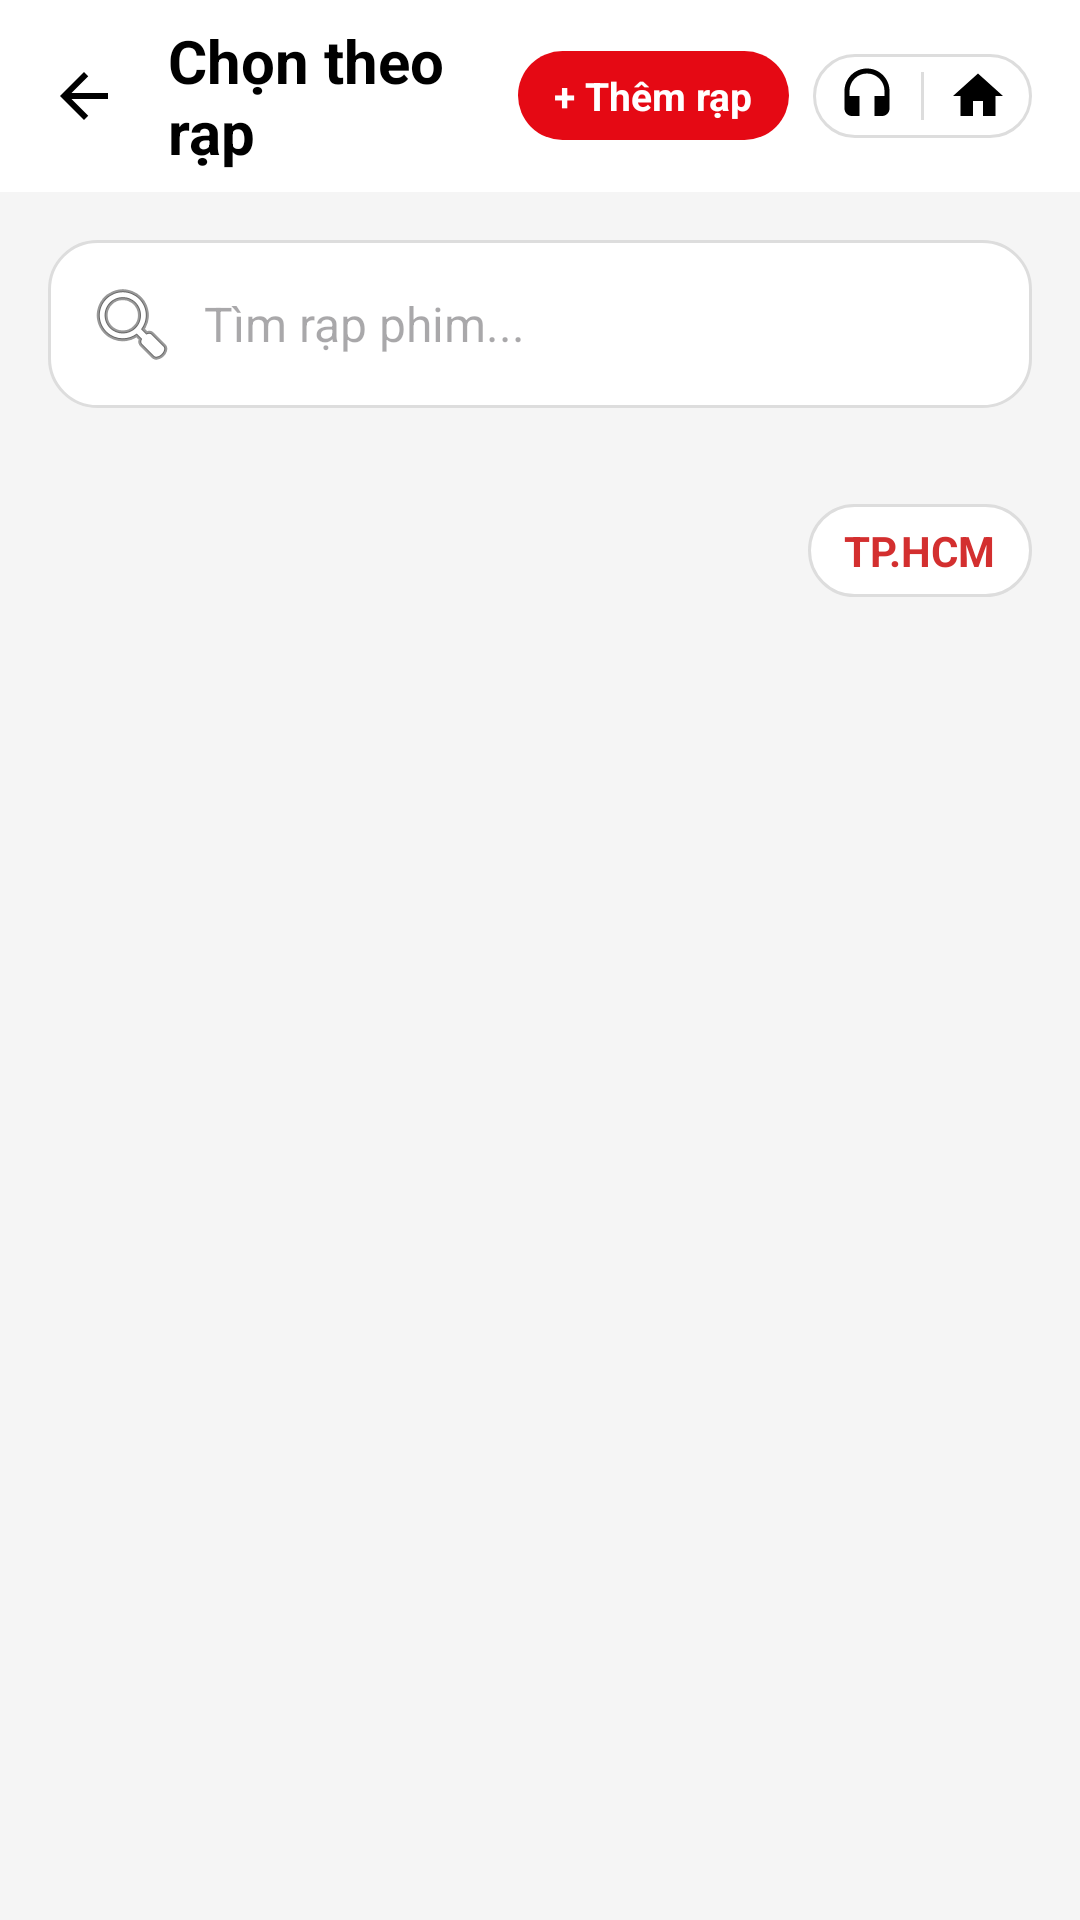

Produce the Android XML layout that renders to this screen, including the resource entries it uses.
<!-- AndroidManifest.xml: application theme Theme.BTLCinemaTicketApp -->
<!-- res/layout/fragment_cinema.xml -->
<?xml version="1.0" encoding="utf-8"?>
<LinearLayout xmlns:android="http://schemas.android.com/apk/res/android"
    android:layout_width="match_parent"
    android:layout_height="match_parent"
    android:orientation="vertical"
    android:background="#F5F5F5">

    
    <LinearLayout
        android:layout_width="match_parent"
        android:layout_height="?attr/actionBarSize"
        android:gravity="center_vertical"
        android:orientation="horizontal"
        android:background="#FFFFFF"
        android:paddingHorizontal="16dp">

        <ImageView
            android:id="@+id/ivBack"
            android:layout_width="24dp"
            android:layout_height="24dp"
            android:src="@drawable/ic_arrow_back" />

        <TextView
            android:layout_width="0dp"
            android:layout_height="wrap_content"
            android:layout_weight="1"
            android:layout_marginStart="16dp"
            android:text="Chọn theo rạp"
            android:textColor="#000000"
            android:textSize="20sp"
            android:textStyle="bold" />

        <TextView
            android:id="@+id/btnCreateCinema"
            android:layout_width="wrap_content"
            android:layout_height="wrap_content"
            android:background="@drawable/bg_btn_book"
            android:paddingHorizontal="12dp"
            android:paddingVertical="6dp"
            android:layout_marginEnd="8dp"
            android:text="+ Thêm rạp"
            android:textColor="#FFFFFF"
            android:textSize="13sp"
            android:textStyle="bold" />

        <LinearLayout
            android:layout_width="wrap_content"
            android:layout_height="wrap_content"
            android:background="@drawable/bg_rounded_border"
            android:paddingHorizontal="8dp"
            android:paddingVertical="4dp"
            android:gravity="center">
            <ImageView
                android:layout_width="20dp"
                android:layout_height="20dp"
                android:src="@drawable/ic_headset" />
            <View
                android:layout_width="1dp"
                android:layout_height="16dp"
                android:layout_marginHorizontal="8dp"
                android:background="#DDDDDD" />
            <ImageView
                android:layout_width="20dp"
                android:layout_height="20dp"
                android:src="@drawable/ic_home_top" />
        </LinearLayout>
    </LinearLayout>

    <EditText
        android:id="@+id/etSearch"
        android:layout_width="match_parent"
        android:layout_height="wrap_content"
        android:layout_margin="16dp"
        android:background="@drawable/bg_rounded_border"
        android:hint="Tìm rạp phim..."
        android:padding="12dp"
        android:textSize="16sp"
        android:drawableStart="@android:drawable/ic_menu_search"
        android:drawablePadding="8dp"/>

    <androidx.recyclerview.widget.RecyclerView
        android:id="@+id/rvBrands"
        android:layout_width="match_parent"
        android:layout_height="wrap_content"
        android:paddingHorizontal="8dp"
        android:clipToPadding="false" />

    <LinearLayout
        android:layout_width="match_parent"
        android:layout_height="wrap_content"
        android:orientation="horizontal"
        android:gravity="center_vertical"
        android:paddingHorizontal="16dp"
        android:paddingTop="16dp"
        android:paddingBottom="8dp">

        <TextView
            android:id="@+id/tvCinemaCount"
            android:layout_width="0dp"
            android:layout_height="wrap_content"
            android:layout_weight="1"
            android:textColor="#000000"
            android:textSize="18sp"
            android:textStyle="bold" />

        <TextView
            android:id="@+id/tvLocationFilter"
            android:layout_width="wrap_content"
            android:layout_height="wrap_content"
            android:background="@drawable/bg_rounded_border"
            android:paddingHorizontal="12dp"
            android:paddingVertical="6dp"
            android:text="TP.HCM"
            android:textColor="#D32F2F"
            android:textSize="14sp"
            android:textStyle="bold" />
    </LinearLayout>

    <androidx.recyclerview.widget.RecyclerView
        android:id="@+id/rvCinemas"
        android:layout_width="match_parent"
        android:layout_height="match_parent"
        android:clipToPadding="false" />
</LinearLayout>
<!-- resources referenced by this layout -->
<resources>
  <!-- drawable bg_btn_book (drawable) -->
  <?xml version="1.0" encoding="utf-8"?>
  <shape xmlns:android="http://schemas.android.com/apk/res/android"
      android:shape="rectangle">
      <solid android:color="@color/cinema_red" />
      <corners android:radius="16dp" />
  </shape>
  <!-- drawable bg_rounded_border (drawable) -->
  <shape xmlns:android="http://schemas.android.com/apk/res/android">
      <stroke android:color="#DDDDDD" android:width="1dp" />
      <corners android:radius="16dp" />
      <solid android:color="#FFFFFF" />
  </shape>
  <!-- drawable ic_arrow_back (drawable) -->
  <vector xmlns:android="http://schemas.android.com/apk/res/android"
      android:width="24dp" android:height="24dp"
      android:viewportWidth="24.0" android:viewportHeight="24.0">
      <path android:fillColor="#FF000000" android:pathData="M20,11H7.83l5.59,-5.59L12,4l-8,8 8,8 1.41,-1.41L7.83,13H20v-2z"/>
  </vector>
  <!-- drawable ic_headset (drawable) -->
  <vector xmlns:android="http://schemas.android.com/apk/res/android"
      android:width="24dp" android:height="24dp"
      android:viewportWidth="24.0" android:viewportHeight="24.0">
      <path android:fillColor="#FF000000" android:pathData="M12,1c-4.97,0 -9,4.03 -9,9v7c0,1.66 1.34,3 3,3h3v-8H5v-2c0,-3.87 3.13,-7 7,-7s7,3.13 7,7v2h-4v8h3c1.66,0 3,-1.34 3,-3v-7c0,-4.97 -4.03,-9 -9,-9z"/>
  </vector>
  <!-- drawable ic_home_top (drawable) -->
  <vector xmlns:android="http://schemas.android.com/apk/res/android"
      android:width="24dp" android:height="24dp"
      android:viewportWidth="24.0" android:viewportHeight="24.0">
      <path android:fillColor="#FF000000" android:pathData="M10,20v-6h4v6h5v-8h3L12,3 2,12h3v8z"/>
  </vector>
  <style name="Theme.BTLCinemaTicketApp" parent="Base.Theme.BTLCinemaTicketApp" />
  <color name="cinema_red">#FFE50914</color>
  <style name="Base.Theme.BTLCinemaTicketApp" parent="Theme.Material3.DayNight.NoActionBar">
          
          
      </style>
</resources>
